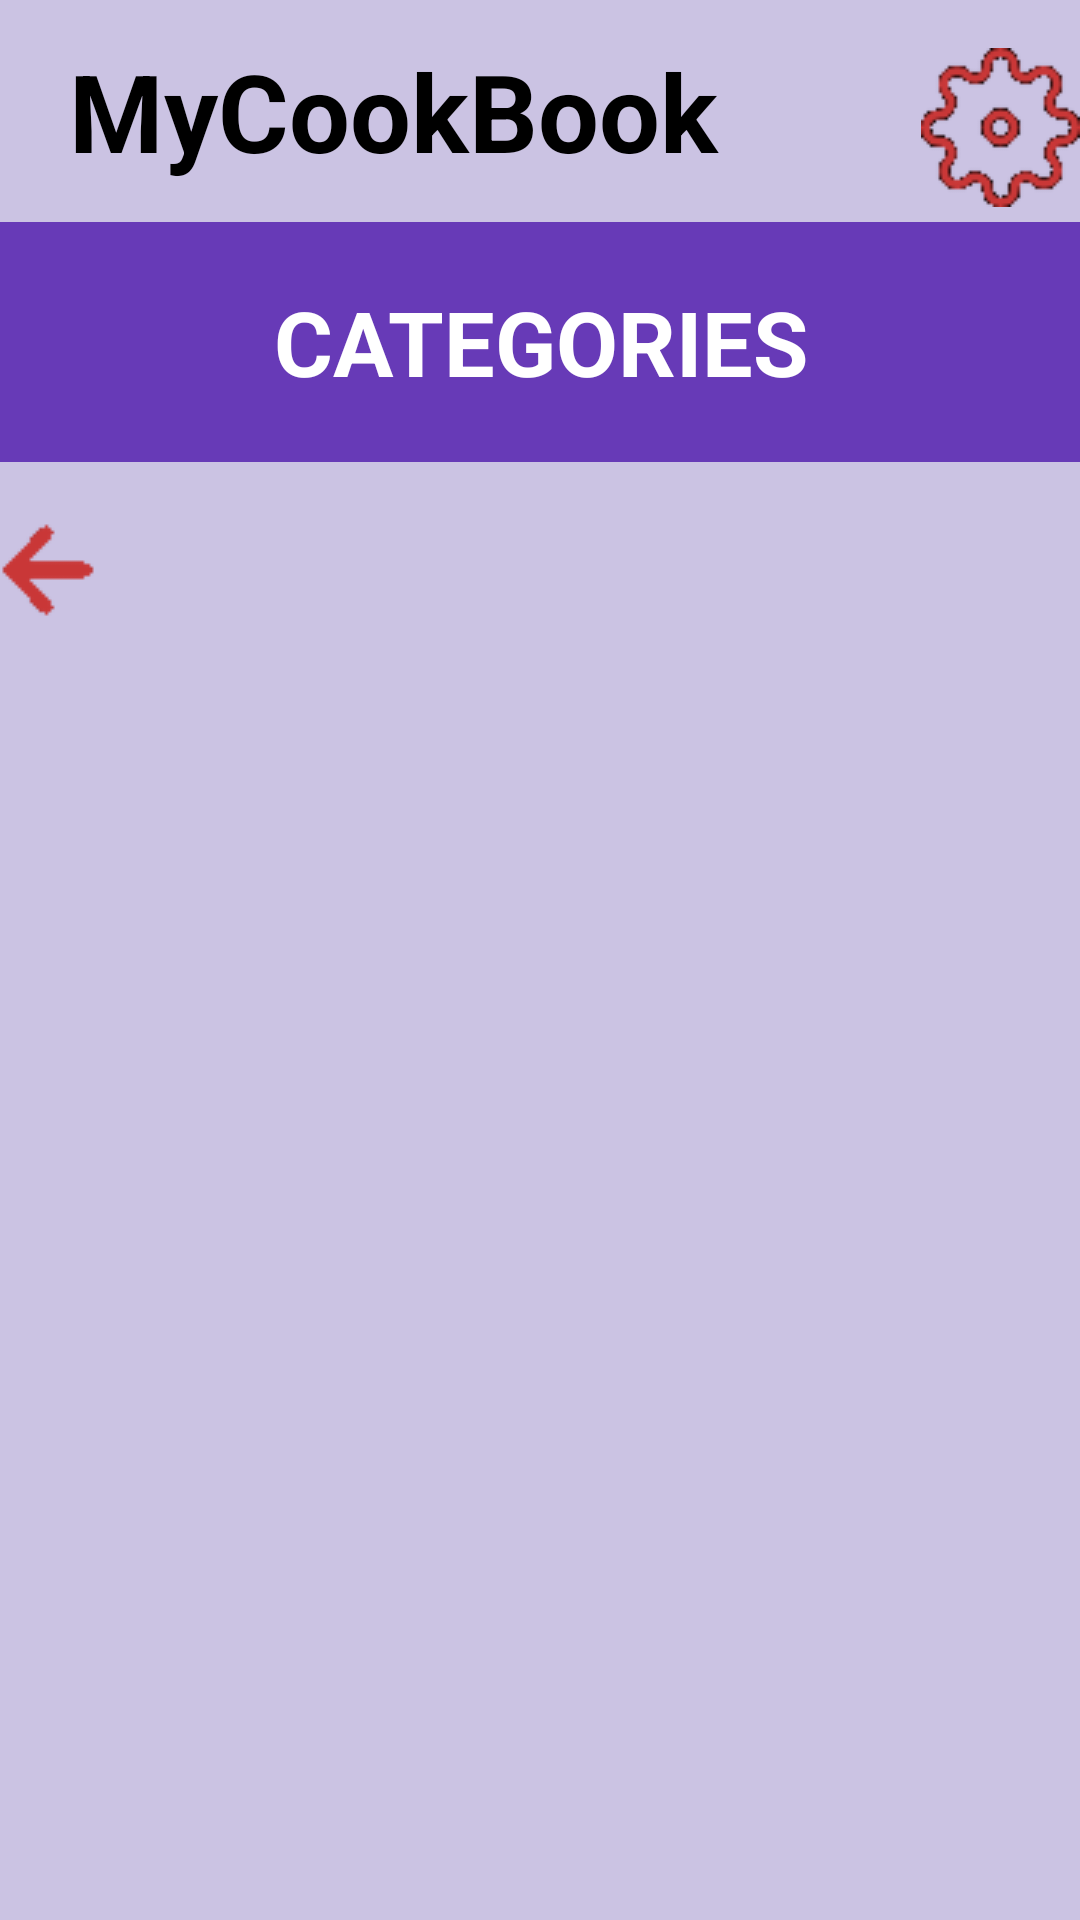

Layout XML and referenced resources for this Android screen:
<!-- AndroidManifest.xml: application theme Theme.AppCompat.Light.NoActionBar -->
<!-- res/layout/category_page.xml -->
<?xml version="1.0" encoding="utf-8"?>
<androidx.constraintlayout.widget.ConstraintLayout xmlns:android="http://schemas.android.com/apk/res/android"
    xmlns:app="http://schemas.android.com/apk/res-auto"
    xmlns:tools="http://schemas.android.com/tools"
    android:layout_width="match_parent"
    android:layout_height="match_parent"
    android:background="@color/lightPurple"
    tools:context=".CategoryPage">

    <TextView
        android:id="@+id/catTitle"
        android:layout_width="0dp"
        android:layout_height="80dp"
        android:layout_margin="0dp"
        android:background="@color/regularPurple"
        android:gravity="center"
        android:text="CATEGORIES"
        android:textColor="@color/white"
        android:textSize="30sp"
        android:textStyle="bold"
        app:layout_constraintEnd_toEndOf="parent"
        app:layout_constraintStart_toStartOf="parent"
        app:layout_constraintTop_toBottomOf="@+id/textView21" />

    <ImageButton
        android:id="@+id/imageButton4"
        android:layout_width="wrap_content"
        android:layout_height="wrap_content"
        android:layout_marginTop="16dp"
        android:background="@color/lightPurple"
        app:layout_constraintEnd_toEndOf="parent"
        app:layout_constraintHorizontal_bias="0.833"
        app:layout_constraintStart_toEndOf="@+id/textView18"
        app:layout_constraintTop_toTopOf="parent"
        app:srcCompat="@drawable/settings" />

    <TextView
        android:id="@+id/textView21"
        android:layout_width="262dp"
        android:layout_height="74dp"
        android:gravity="center"
        android:text="MyCookBook"
        android:textColor="@color/black"
        android:textSize="36sp"
        android:textStyle="bold"
        app:layout_constraintStart_toStartOf="parent"
        app:layout_constraintTop_toTopOf="parent" />

    <ImageButton
        android:id="@+id/catPageBackBtn"
        android:layout_width="wrap_content"
        android:layout_height="wrap_content"
        android:layout_marginTop="20dp"
        android:background="@color/lightPurple"
        app:layout_constraintStart_toStartOf="parent"
        app:layout_constraintTop_toBottomOf="@+id/catTitle"
        app:srcCompat="@drawable/leftarrow" />

    <ListView
        android:id="@+id/catPageListV"
        android:layout_width="0dp"
        android:layout_height="500dp"
        app:layout_constraintBottom_toBottomOf="parent"
        app:layout_constraintEnd_toEndOf="parent"
        app:layout_constraintStart_toStartOf="parent"
        app:layout_constraintTop_toBottomOf="@+id/catPageBackBtn" />

    <TextView
        android:id="@+id/defaultTextCatPage"
        android:layout_width="wrap_content"
        android:layout_height="0dp"
        android:textColor="#3F51B5"
        android:textSize="18sp"
        app:layout_constraintBottom_toTopOf="@+id/catPageListV"
        app:layout_constraintEnd_toEndOf="parent"
        app:layout_constraintStart_toEndOf="@+id/catPageBackBtn"
        app:layout_constraintTop_toBottomOf="@+id/catTitle" />

</androidx.constraintlayout.widget.ConstraintLayout>
<!-- resources referenced by this layout -->
<resources>
  <color name="black">#FF000000</color>
  <color name="lightPurple">#CBC3E3</color>
  <color name="regularPurple">#673AB7</color>
  <color name="white">#FFFFFFFF</color>
  <!-- drawable leftarrow: png bitmap (drawable, 1055 bytes) -->
  <!-- drawable settings: png bitmap (drawable, 2858 bytes) -->
</resources>
